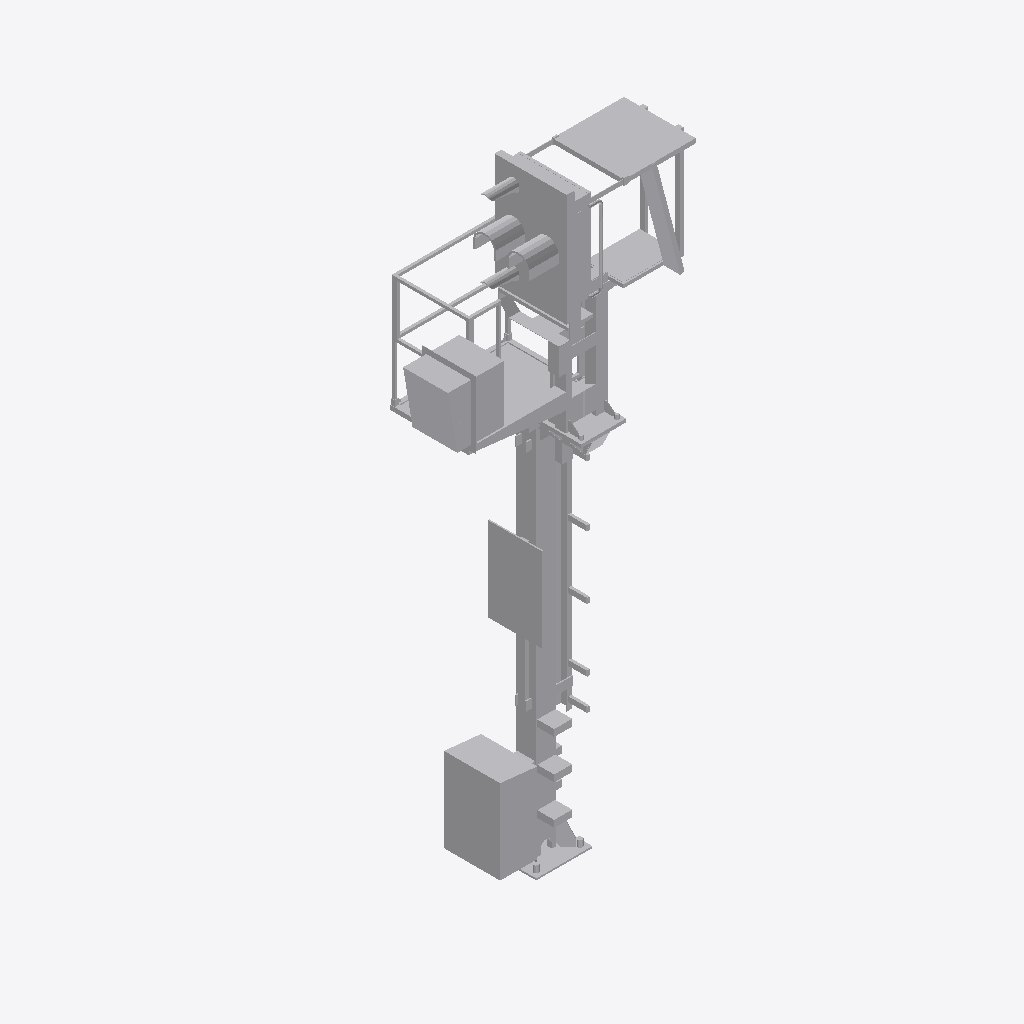
Isometric view of an IFC building model (IFC-SPF (STEP), schema IFC4, length unit metre), seen from the south-west, elements coloured by IFC class: 1 other element (light grey).
Extent 2.1 m × 1.3 m × 5.6 m (x, y, z). Storeys (1): Ebene 1 at 0.00 m. Elements (1): 1 IfcBuildingElementProxy.

HEADER;
FILE_DESCRIPTION(('ViewDefinition [ReferenceView_V1.1]'),'2;1');
FILE_NAME('','2022-12-02T13:43:52',(''),(''),'The EXPRESS Data Manager Version 5.02.0100.07 : ','20211019_1515(x64) - Exporter 20.2.60.15 - Defau','');
FILE_SCHEMA(('IFC4'));
ENDSEC;
DATA;
#107=IFCPROJECT('3ZMjN4JWr8JfDyKe3$KHa7',#42,'',$,$,'','',(#98),#93);
#21395=IFCSITE('3ZMjN4JWr8JfDyKe3$KHa5',#42,'Default',$,$,#21392,$,$,.ELEMENT.,(42,24,53,508911),(-71,-15,-29,-58837),0.0,$,$);
#122=IFCBUILDING('3ZMjN4JWr8JfDyKe3$KHa6',#42,'',$,$,#33,$,'',.ELEMENT.,$,$,$);
#135=IFCBUILDINGSTOREY('3ZMjN4JWr8JfDyKe00hk1u',#42,'Ebene 1',$,'Ebene:Ebene 1',#133,$,'Ebene 1',.ELEMENT.,0.0);
#21259=IFCBUILDINGELEMENTPROXY('3Dx7_tWozD0B3xZYl$V1PP',#42,'S 8000.5.7-12-16_M3500-A400-Zu-VS-L_LOD400-500:S 8000.5.7-12-16_M3500-A400-Zu-VS-L_LOD400-500:3347',$,'S 8000.5.7-12-16_M3500-A400-Zu-VS-L_LOD400-500:S 8000.5.7-12-16_M3500-A400-Zu-VS-L_LOD400-500',#21257,#21251,'3347',$);
ENDSEC;
